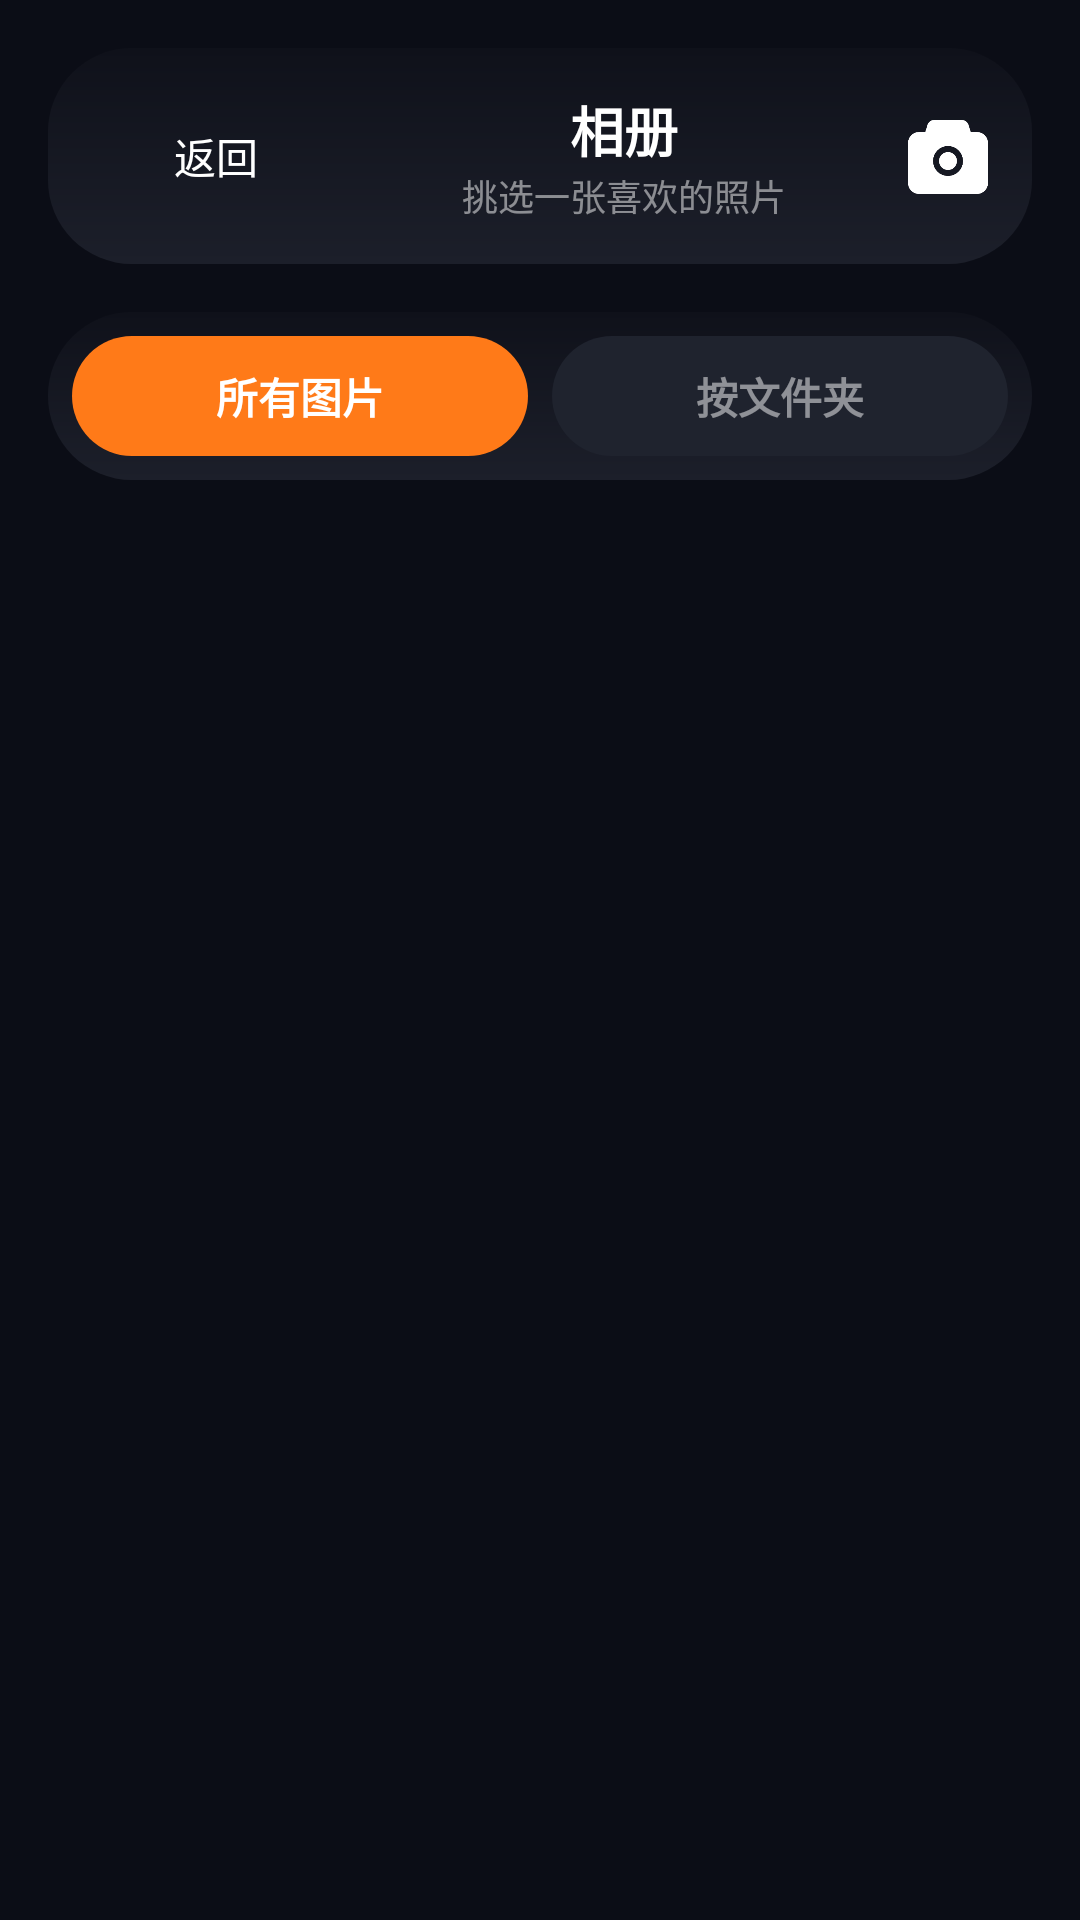

Here is an Android app screen rendered from its layout file. Give the layout XML and the strings, colors and styles it references.
<!-- AndroidManifest.xml: application theme Theme.ICCamera -->
<!-- res/layout/activity_image_gallery.xml -->
<?xml version="1.0" encoding="utf-8"?>
<LinearLayout xmlns:android="http://schemas.android.com/apk/res/android"
    android:layout_width="match_parent"
    android:layout_height="match_parent"
    android:orientation="vertical"
    android:padding="16dp"
    android:background="#0B0D16">

    
    <LinearLayout
        android:layout_width="match_parent"
        android:layout_height="wrap_content"
        android:gravity="center_vertical"
        android:background="@drawable/bg_gallery_panel"
        android:padding="12dp">

        <Button
            android:id="@+id/back_button"
            android:layout_width="wrap_content"
            android:layout_height="wrap_content"
            android:text="返回"
            android:textColor="#FFFFFF"
            android:background="@android:color/transparent" />

        <LinearLayout
            android:layout_width="0dp"
            android:layout_height="wrap_content"
            android:layout_weight="1"
            android:orientation="vertical"
            android:gravity="center">

            <TextView
                android:layout_width="wrap_content"
                android:layout_height="wrap_content"
            android:text="相册"
                android:textColor="#FFFFFF"
            android:textSize="18sp"
            android:textStyle="bold" />

            <TextView
                android:layout_width="wrap_content"
                android:layout_height="wrap_content"
                android:text="挑选一张喜欢的照片"
                android:textColor="#80FFFFFF"
                android:textSize="12sp" />
        </LinearLayout>

        <ImageView
            android:layout_width="32dp"
            android:layout_height="32dp"
            android:src="@drawable/camera_logo"
            android:contentDescription="logo" />

    </LinearLayout>

    
    <RadioGroup
        android:id="@+id/tab_radio_group"
        android:layout_width="match_parent"
        android:layout_height="wrap_content"
        android:orientation="horizontal"
        android:padding="8dp"
        android:layout_marginTop="16dp"
        android:background="@drawable/bg_gallery_panel">

        <RadioButton
            android:id="@+id/radio_all_images"
            android:layout_width="0dp"
            android:layout_height="40dp"
            android:layout_weight="1"
            android:text="所有图片"
            android:button="@null"
            android:gravity="center"
            android:textColor="@drawable/tab_text_color_selector"
            android:background="@drawable/tab_background_selector"
            android:checked="true"
            android:paddingVertical="8dp"
            android:paddingHorizontal="12dp"
            android:textStyle="bold" />

        <View
            android:layout_width="8dp"
            android:layout_height="0dp" />

        <RadioButton
            android:id="@+id/radio_folders"
            android:layout_width="0dp"
            android:layout_height="40dp"
            android:layout_weight="1"
            android:text="按文件夹"
            android:button="@null"
            android:gravity="center"
            android:textColor="@drawable/tab_text_color_selector"
            android:background="@drawable/tab_background_selector"
            android:textStyle="bold"
            android:paddingVertical="8dp"
            android:paddingHorizontal="12dp" />

    </RadioGroup>

    
    <LinearLayout
        android:id="@+id/folder_detail_bar"
        android:layout_width="match_parent"
        android:layout_height="wrap_content"
        android:orientation="horizontal"
        android:gravity="center_vertical"
        android:paddingHorizontal="16dp"
        android:paddingVertical="12dp"
        android:layout_marginTop="12dp"
        android:background="@drawable/bg_folder_detail"
        android:visibility="gone">

        <TextView
            android:id="@+id/folder_detail_title"
            android:layout_width="0dp"
            android:layout_height="wrap_content"
            android:layout_weight="1"
            android:text=""
            android:textColor="#FFFFFF"
            android:textSize="14sp"
            android:textStyle="bold" />

        <TextView
            android:id="@+id/folder_detail_action"
            android:layout_width="wrap_content"
            android:layout_height="wrap_content"
            android:text="返回文件夹列表"
            android:textColor="#FF7A18"
            android:textSize="13sp"
            android:padding="8dp" />
    </LinearLayout>

    
    <FrameLayout
        android:layout_width="match_parent"
        android:layout_height="0dp"
        android:layout_weight="1"
        android:layout_marginTop="12dp">

        
        <GridView
            android:id="@+id/image_grid_view"
            android:layout_width="match_parent"
            android:layout_height="match_parent"
            android:numColumns="3"
            android:verticalSpacing="12dp"
            android:horizontalSpacing="12dp"
            android:stretchMode="columnWidth"
            android:overScrollMode="never"
            android:clipToPadding="false"
            android:padding="4dp"
            android:background="@android:color/transparent" />

        
        <ListView
            android:id="@+id/folder_list_view"
            android:layout_width="match_parent"
            android:layout_height="match_parent"
            android:divider="@android:color/transparent"
            android:dividerHeight="0dp"
            android:paddingTop="8dp"
            android:visibility="gone"
            android:clipToPadding="false"
            android:paddingBottom="16dp" />

        
        <TextView
            android:id="@+id/empty_state_text_view"
            android:layout_width="match_parent"
            android:layout_height="match_parent"
            android:gravity="center"
            android:text="正在加载..."
            android:textSize="16sp"
            android:textColor="#80FFFFFF"
            android:visibility="gone" />

    </FrameLayout>

</LinearLayout>
<!-- resources referenced by this layout -->
<resources>
  <!-- drawable bg_folder_detail (drawable) -->
  <?xml version="1.0" encoding="utf-8"?>
  <shape xmlns:android="http://schemas.android.com/apk/res/android">
      <solid android:color="#2A2F3F" />
      <corners android:radius="12dp" />
  </shape>
  <!-- drawable bg_gallery_panel (drawable) -->
  <?xml version="1.0" encoding="utf-8"?>
  <shape xmlns:android="http://schemas.android.com/apk/res/android">
      <gradient
          android:angle="90"
          android:startColor="#1C1F2A"
          android:endColor="#0F111A" />
      <corners android:radius="28dp" />
      <padding
          android:bottom="12dp"
          android:left="16dp"
          android:right="16dp"
          android:top="12dp" />
  </shape>
  <!-- drawable camera_logo: png bitmap (drawable, 5436 bytes) -->
  <!-- drawable tab_background_selector (drawable) -->
  <?xml version="1.0" encoding="utf-8"?>
  <selector xmlns:android="http://schemas.android.com/apk/res/android">
      <item android:state_checked="true">
          <shape>
              <solid android:color="#FF7A18" />
              <corners android:radius="20dp" />
          </shape>
      </item>
      <item>
          <shape>
              <solid android:color="#1F232E" />
              <corners android:radius="20dp" />
          </shape>
      </item>
  </selector>
  <!-- drawable tab_text_color_selector (drawable) -->
  <?xml version="1.0" encoding="utf-8"?>
  <selector xmlns:android="http://schemas.android.com/apk/res/android">
      <item android:state_checked="true" android:color="#FFFFFFFF" />
      <item android:color="#80FFFFFF" />
  </selector>
  <style name="Theme.ICCamera" parent="Base.Theme.ICCamera" />
  <style name="Base.Theme.ICCamera" parent="Theme.MaterialComponents.DayNight.NoActionBar">
          
          
          
          
          <item name="android:windowTranslucentStatus">true</item>
          <item name="android:windowTranslucentNavigation">true</item>
          <item name="android:windowDrawsSystemBarBackgrounds">true</item>
          <item name="android:statusBarColor">@android:color/transparent</item>
          <item name="android:navigationBarColor">@android:color/transparent</item>
          <item name="android:windowLayoutInDisplayCutoutMode">shortEdges</item>
      </style>
</resources>
